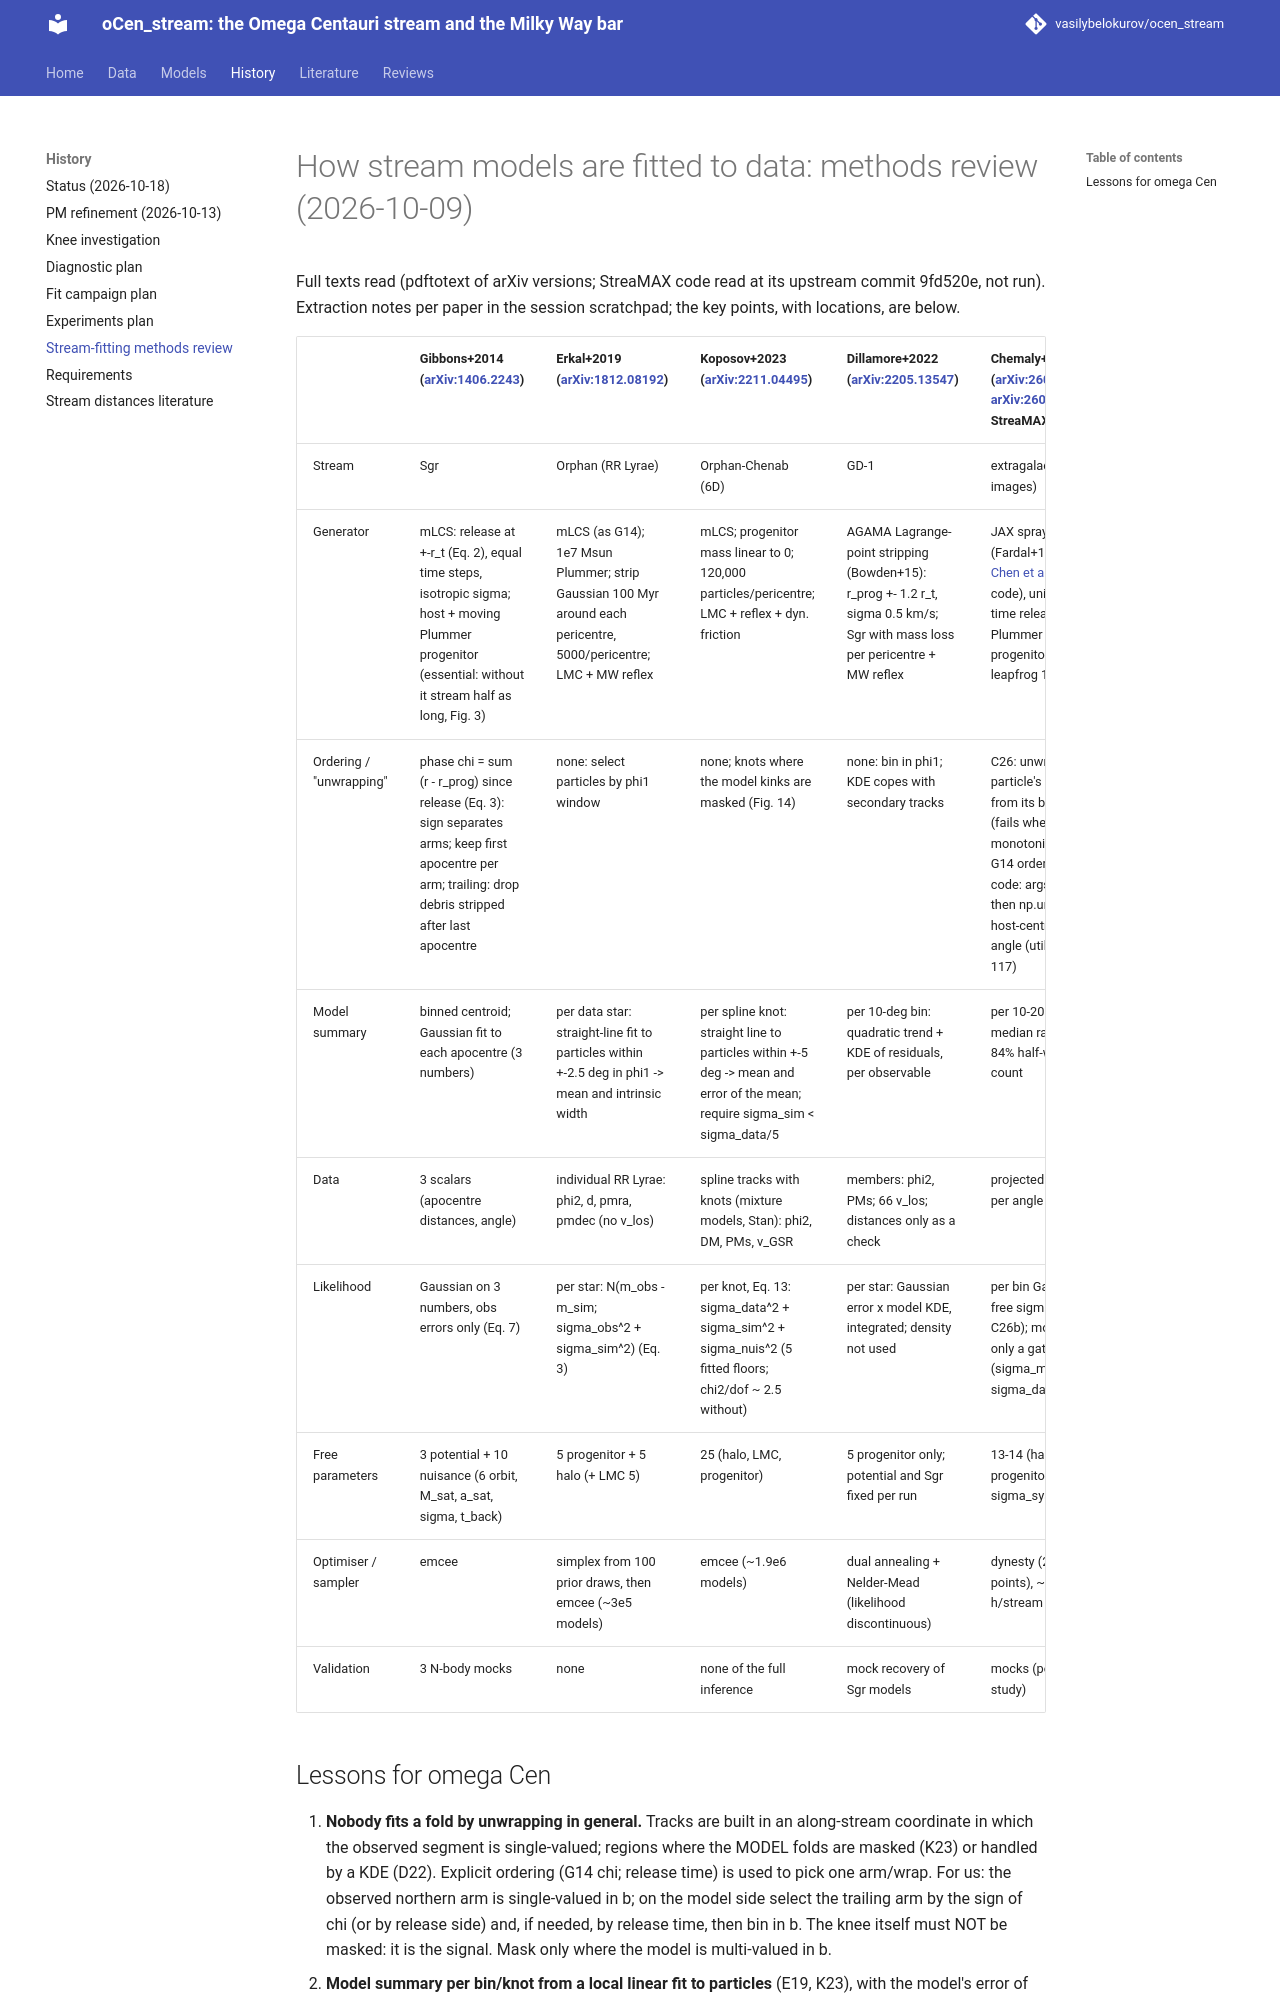

repository: vasilybelokurov/ocen_stream · page: STREAM_FIT_METHODS_REVIEW/index.html · generator: mkdocs

# How stream models are fitted to data: methods review (2026-10-09)

Full texts read (pdftotext of arXiv versions; StreaMAX code read at its upstream commit 9fd520e, not run). Extraction notes per paper in the
session scratchpad; the key points, with locations, are below.

| | Gibbons+2014 ([arXiv:1406.2243](https://arxiv.org/abs/1406.2243)) | Erkal+2019 ([arXiv:1812.08192](https://arxiv.org/abs/1812.08192)) | Koposov+2023 ([arXiv:2211.04495](https://arxiv.org/abs/2211.04495)) | Dillamore+2022 ([arXiv:2205.13547](https://arxiv.org/abs/2205.13547)) | Chemaly+2026 ([arXiv:2601.15373](https://arxiv.org/abs/2601.15373); [arXiv:2607.05510](https://arxiv.org/abs/2607.05510); StreaMAX) |
|---|---|---|---|---|---|
| Stream | Sgr | Orphan (RR Lyrae) | Orphan-Chenab (6D) | GD-1 | extragalactic (2D images) |
| Generator | mLCS: release at +-r_t (Eq. 2), equal time steps, isotropic sigma; host + moving Plummer progenitor (essential: without it stream half as long, Fig. 3) | mLCS (as G14); 1e7 Msun Plummer; strip Gaussian 100 Myr around each pericentre, 5000/pericentre; LMC + MW reflex | mLCS; progenitor mass linear to 0; 120,000 particles/pericentre; LMC + reflex + dyn. friction | AGAMA Lagrange-point stripping (Bowden+15): r_prog +- 1.2 r_t, sigma 0.5 km/s; Sgr with mass loss per pericentre + MW reflex | JAX spray (Fardal+15, or [Chen et al. 2025](https://arxiv.org/abs/2408.01496) in code), uniform-in-time release, Plummer progenitor, float32 leapfrog 100 steps |
| Ordering / "unwrapping" | phase chi = sum (r - r_prog) since release (Eq. 3): sign separates arms; keep first apocentre per arm; trailing: drop debris stripped after last apocentre | none: select particles by phi1 window | none; knots where the model kinks are masked (Fig. 14) | none: bin in phi1; KDE copes with secondary tracks | C26: unwrap each particle's angle from its birth angle (fails when not monotonic); C26b: G14 ordering -- code: argsort(xhi) then np.unwrap of host-centred polar angle (utils.py:101-117) |
| Model summary | binned centroid; Gaussian fit to each apocentre (3 numbers) | per data star: straight-line fit to particles within +-2.5 deg in phi1 -> mean and intrinsic width | per spline knot: straight line to particles within +-5 deg -> mean and error of the mean; require sigma_sim < sigma_data/5 | per 10-deg bin: quadratic trend + KDE of residuals, per observable | per 10-20 deg bin: median radius, 16-84% half-width, count |
| Data | 3 scalars (apocentre distances, angle) | individual RR Lyrae: phi2, d, pmra, pmdec (no v_los) | spline tracks with knots (mixture models, Stan): phi2, DM, PMs, v_GSR | members: phi2, PMs; 66 v_los; distances only as a check | projected radius per angle bin |
| Likelihood | Gaussian on 3 numbers, obs errors only (Eq. 7) | per star: N(m_obs - m_sim; sigma_obs^2 + sigma_sim^2) (Eq. 3) | per knot, Eq. 13: sigma_data^2 + sigma_sim^2 + sigma_nuis^2 (5 fitted floors; chi2/dof ~ 2.5 without) | per star: Gaussian error x model KDE, integrated; density not used | per bin Gaussian (+ free sigma_sys in C26b); model noise only a gate (sigma_model^2 <= sigma_data^2/9) |
| Free parameters | 3 potential + 10 nuisance (6 orbit, M_sat, a_sat, sigma, t_back) | 5 progenitor + 5 halo (+ LMC 5) | 25 (halo, LMC, progenitor) | 5 progenitor only; potential and Sgr fixed per run | 13-14 (halo, progenitor, t_int, sigma_sys) |
| Optimiser / sampler | emcee | simplex from 100 prior draws, then emcee (~3e5 models) | emcee (~1.9e6 models) | dual annealing + Nelder-Mead (likelihood discontinuous) | dynesty (2000 live points), ~10 h/stream CPU |
| Validation | 3 N-body mocks | none | none of the full inference | mock recovery of Sgr models | mocks (population study) |
